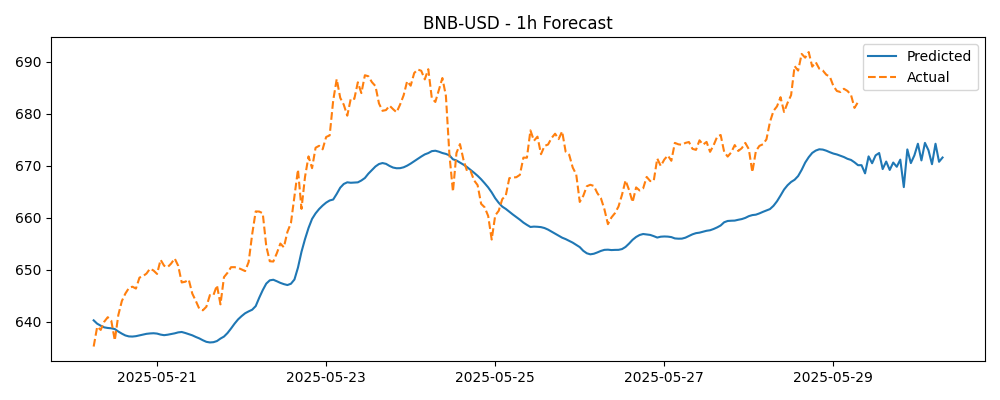

The data file committed next to this chart (first rows):
Timestamp, Actual, Predicted
2025-05-20 06:00:00+00:00, 635.2, 640.3
2025-05-20 07:00:00+00:00, 639, 639.6
2025-05-20 08:00:00+00:00, 638.4, 639.2
2025-05-20 09:00:00+00:00, 640, 638.9
2025-05-20 10:00:00+00:00, 640.9, 638.8
2025-05-20 11:00:00+00:00, 640.2, 638.7
2025-05-20 12:00:00+00:00, 636.4, 638.6
2025-05-20 13:00:00+00:00, 641.3, 638.1
2025-05-20 14:00:00+00:00, 644, 637.7
2025-05-20 15:00:00+00:00, 645.4, 637.4
2025-05-20 16:00:00+00:00, 646.5, 637.2
2025-05-20 17:00:00+00:00, 646.7, 637.1
2025-05-20 18:00:00+00:00, 646.4, 637.2
2025-05-20 19:00:00+00:00, 648.5, 637.4
2025-05-20 20:00:00+00:00, 648.8, 637.5
2025-05-20 21:00:00+00:00, 649.3, 637.7
2025-05-20 22:00:00+00:00, 650.2, 637.7
2025-05-20 23:00:00+00:00, 649.8, 637.8
2025-05-21 00:00:00+00:00, 649.2, 637.7
2025-05-21 01:00:00+00:00, 651.9, 637.5
2025-05-21 02:00:00+00:00, 650.8, 637.4
2025-05-21 03:00:00+00:00, 650.5, 637.5
2025-05-21 04:00:00+00:00, 651.2, 637.6
2025-05-21 05:00:00+00:00, 652.2, 637.8
2025-05-21 06:00:00+00:00, 650.8, 637.9
2025-05-21 07:00:00+00:00, 647.5, 638
2025-05-21 08:00:00+00:00, 647.7, 637.8
2025-05-21 09:00:00+00:00, 648.1, 637.6
2025-05-21 10:00:00+00:00, 645.4, 637.4
2025-05-21 11:00:00+00:00, 644, 637.1
2025-05-21 12:00:00+00:00, 642.5, 636.8
2025-05-21 13:00:00+00:00, 642.2, 636.4
2025-05-21 14:00:00+00:00, 642.9, 636.1
2025-05-21 15:00:00+00:00, 645.1, 636
2025-05-21 16:00:00+00:00, 645.1, 636.1
2025-05-21 17:00:00+00:00, 647, 636.3
2025-05-21 18:00:00+00:00, 643.3, 636.8
2025-05-21 19:00:00+00:00, 648.6, 637.1
2025-05-21 20:00:00+00:00, 649.4, 637.8
2025-05-21 21:00:00+00:00, 650.5, 638.7
2025-05-21 22:00:00+00:00, 650.5, 639.6
2025-05-21 23:00:00+00:00, 650.4, 640.4
2025-05-22 00:00:00+00:00, 650.1, 641.1
2025-05-22 01:00:00+00:00, 649.7, 641.6
2025-05-22 02:00:00+00:00, 651.5, 642
2025-05-22 03:00:00+00:00, 656.8, 642.3
2025-05-22 04:00:00+00:00, 661.2, 643
2025-05-22 05:00:00+00:00, 661.2, 644.6
2025-05-22 06:00:00+00:00, 660.9, 646.1
2025-05-22 07:00:00+00:00, 654.5, 647.3
2025-05-22 08:00:00+00:00, 651.6, 648
2025-05-22 09:00:00+00:00, 651.6, 648.1
2025-05-22 10:00:00+00:00, 653.2, 647.8
2025-05-22 11:00:00+00:00, 655, 647.5
2025-05-22 12:00:00+00:00, 654.3, 647.2
2025-05-22 13:00:00+00:00, 657.3, 647.1
2025-05-22 14:00:00+00:00, 659, 647.3
2025-05-22 15:00:00+00:00, 664.1, 648.1
2025-05-22 16:00:00+00:00, 669.3, 650.4
2025-05-22 17:00:00+00:00, 661.7, 653.4
... 182 more rows
